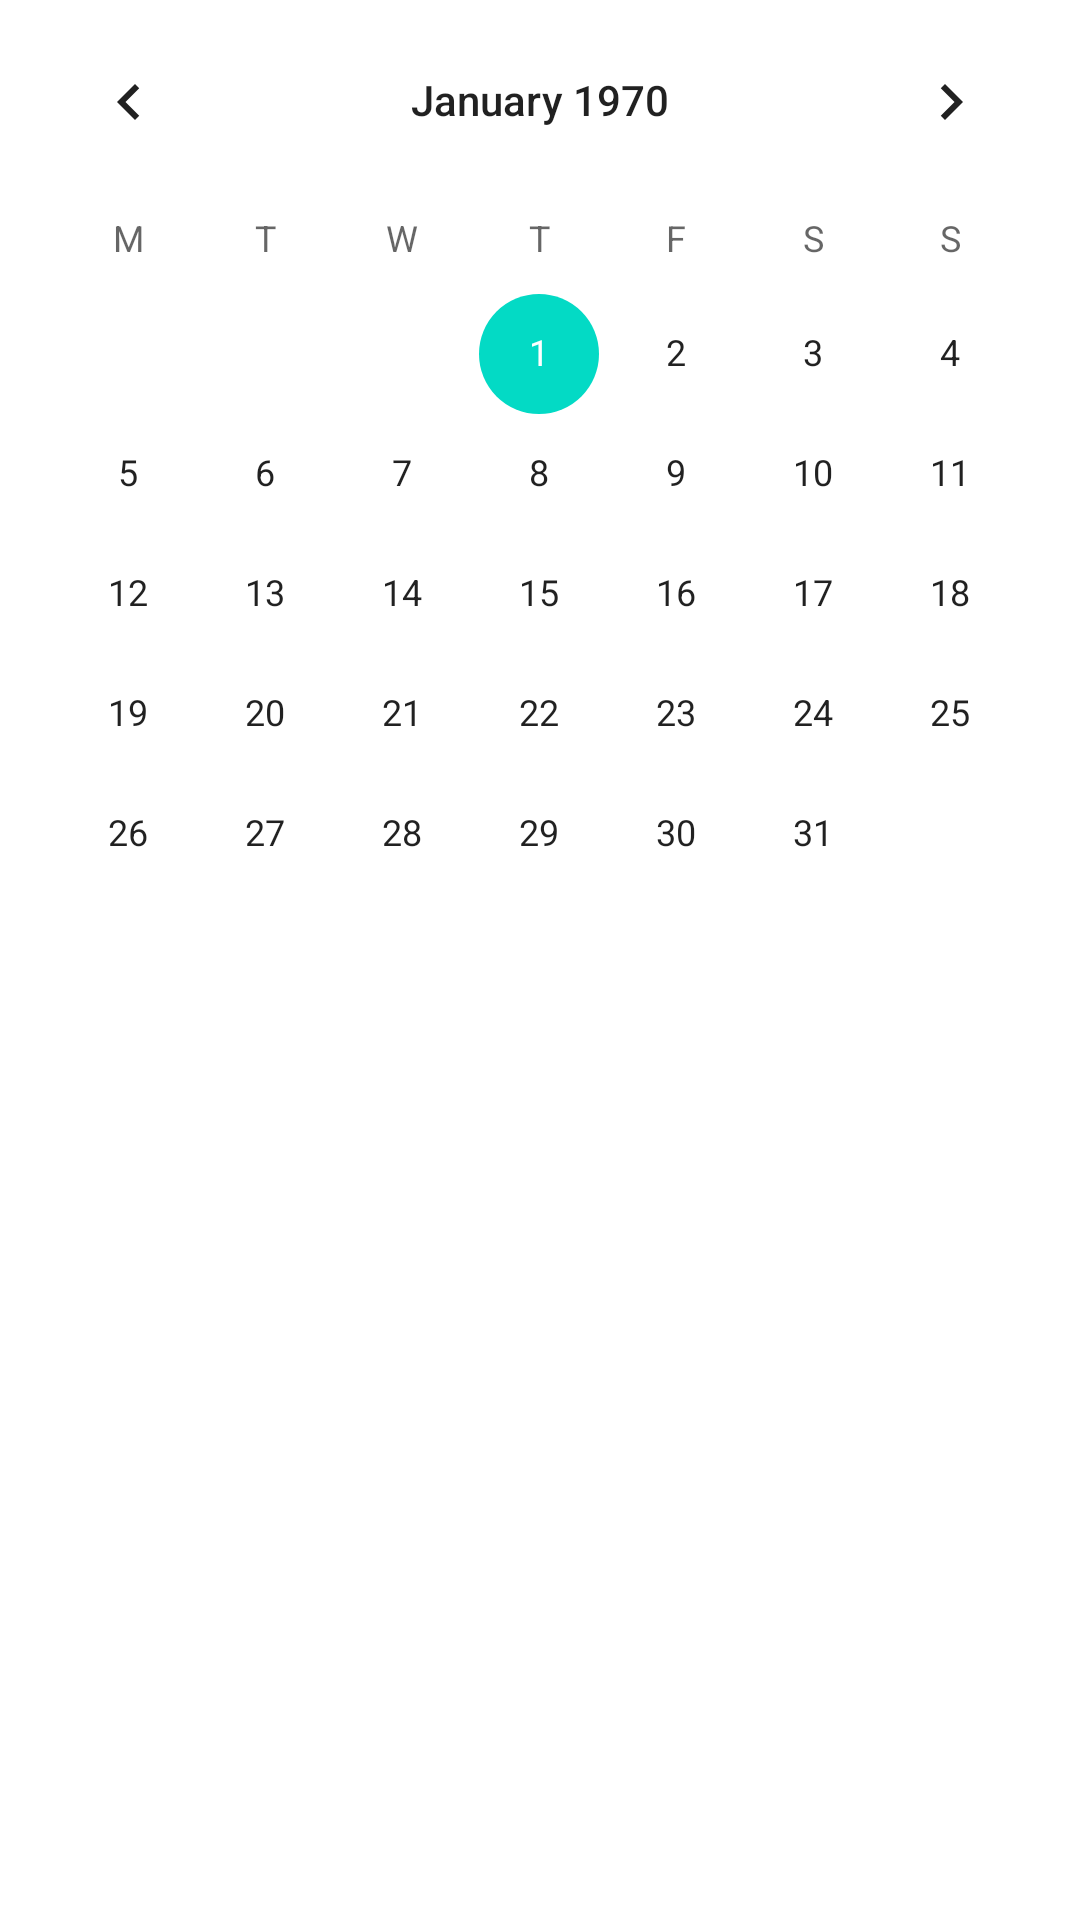

Android layout source for this screen:
<!-- AndroidManifest.xml: application theme Theme.ParadeState -->
<!-- res/layout/activity_main.xml -->
<?xml version="1.0" encoding="utf-8"?>
<androidx.constraintlayout.widget.ConstraintLayout
    xmlns:android="http://schemas.android.com/apk/res/android"
    xmlns:app="http://schemas.android.com/apk/res-auto"
    xmlns:tools="http://schemas.android.com/tools"
    android:layout_width="match_parent"
    android:layout_height="match_parent"
    tools:context=".MainActivity">

    <CalendarView
        android:id="@+id/calendar_view"
        android:layout_width="match_parent"
        android:layout_height="wrap_content"
        android:firstDayOfWeek="2"
        app:layout_constraintEnd_toEndOf="parent"
        app:layout_constraintStart_toStartOf="parent"
        app:layout_constraintTop_toTopOf="parent" />

    <com.google.android.material.tabs.TabLayout
        android:id="@+id/tab_layout"
        android:layout_width="match_parent"
        android:layout_height="wrap_content"
        app:layout_constraintTop_toBottomOf="@id/calendar_view"/>

    <androidx.viewpager2.widget.ViewPager2
        android:id="@+id/view_pager"
        android:layout_width="match_parent"
        android:layout_height="0dp"
        app:layout_constraintTop_toBottomOf="@id/tab_layout"
        app:layout_constraintBottom_toBottomOf="parent"/>

</androidx.constraintlayout.widget.ConstraintLayout>
<!-- resources referenced by this layout -->
<resources>
  <style name="Theme.ParadeState" parent="Theme.MaterialComponents.DayNight.DarkActionBar">
          
          <item name="colorPrimary">@color/purple_500</item>
          <item name="colorPrimaryVariant">@color/purple_700</item>
          <item name="colorOnPrimary">@color/white</item>
          
          <item name="colorSecondary">@color/teal_200</item>
          <item name="colorSecondaryVariant">@color/teal_700</item>
          <item name="colorOnSecondary">@color/black</item>
          
          <item name="android:statusBarColor" tools:targetApi="l">?attr/colorPrimaryVariant</item>
          
      </style>
  <!-- not gathered from this repository: default colours our renderer supplied (Android Studio template values) -->
  <color name="purple_500">#FF6200EE</color>
  <color name="purple_700">#FF3700B3</color>
  <color name="teal_200">#FF03DAC5</color>
  <color name="teal_700">#FF018786</color>
  <color name="black">#FF000000</color>
  <color name="white">#FFFFFFFF</color>
</resources>
